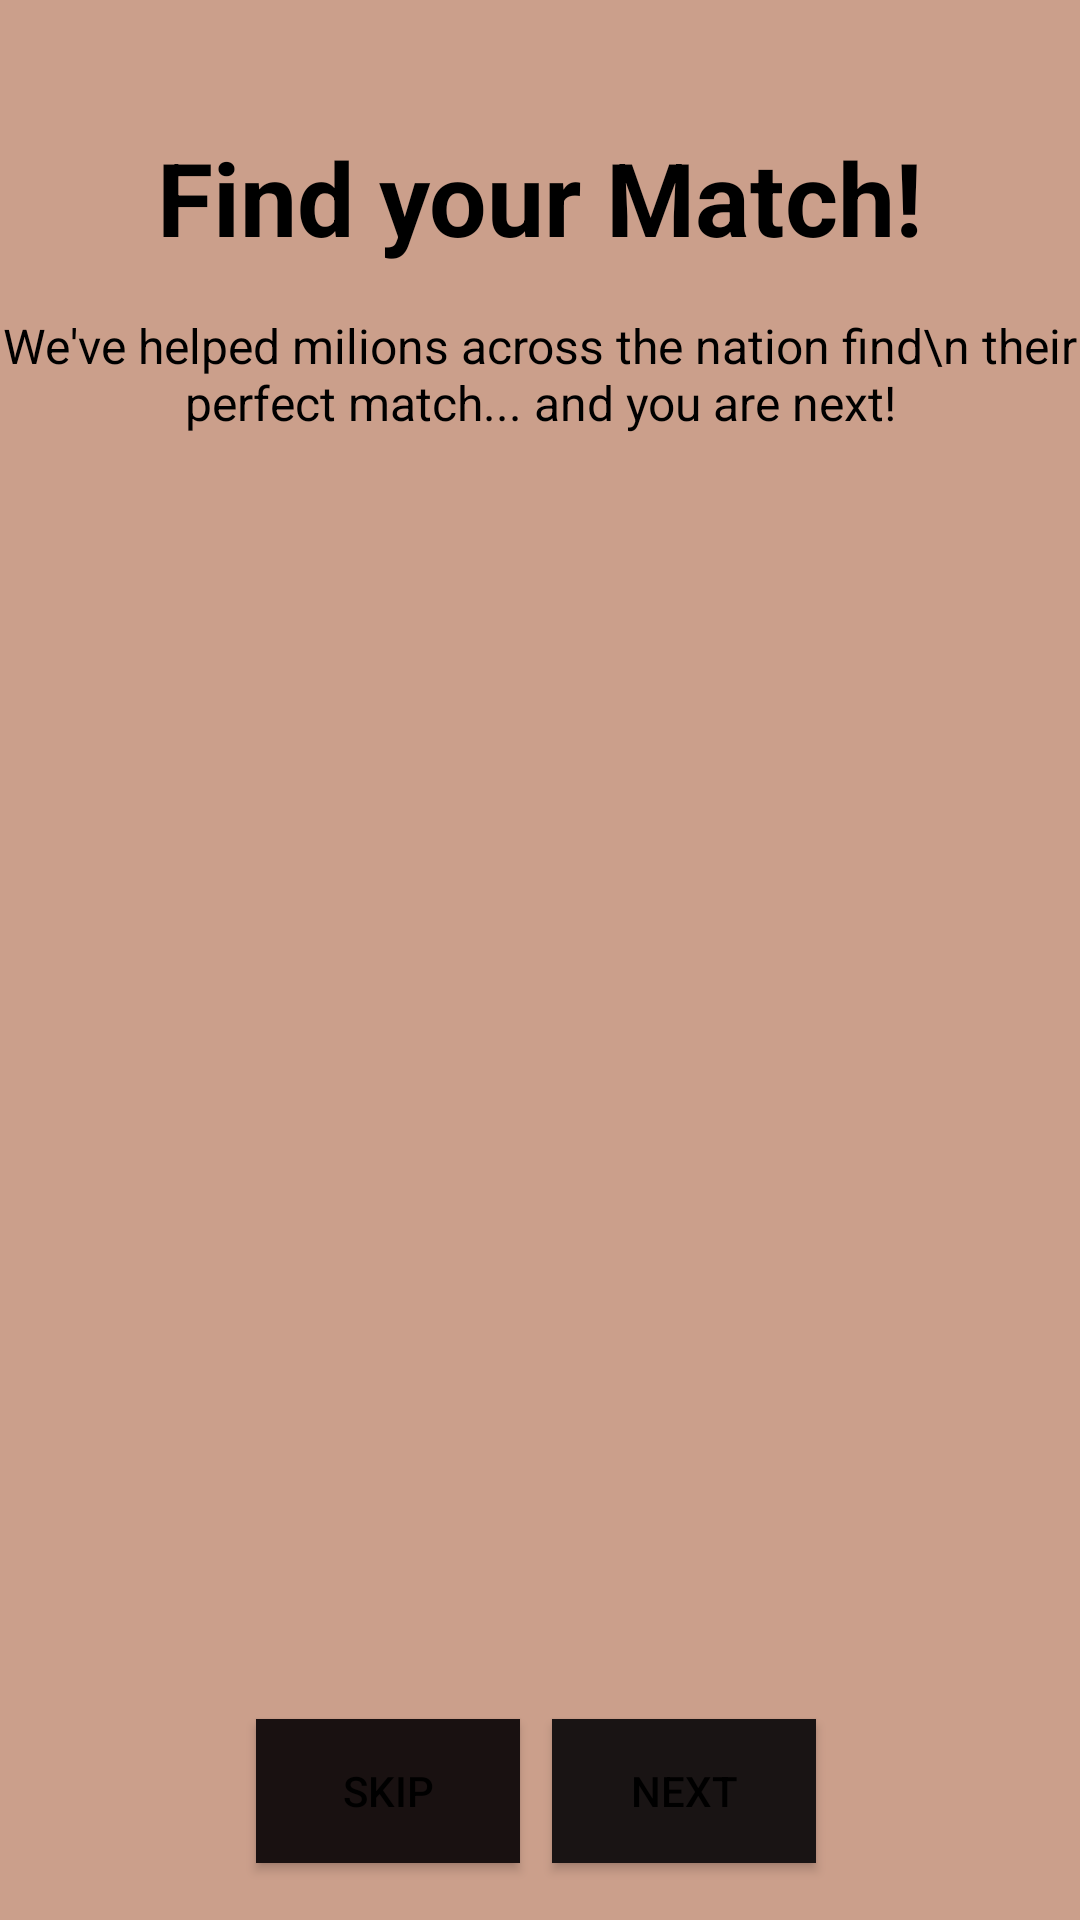

Reconstruct the res/layout file that produces this screen, plus the resources it refers to.
<!-- AndroidManifest.xml: application theme Theme.Practica4_PolJansa -->
<!-- res/layout/fragment_on_boarding2.xml -->
<?xml version="1.0" encoding="utf-8"?>
<FrameLayout xmlns:android="http://schemas.android.com/apk/res/android"
    xmlns:app="http://schemas.android.com/apk/res-auto"
    xmlns:tools="http://schemas.android.com/tools"
    android:layout_width="match_parent"
    android:layout_height="match_parent"
    tools:context=".OnBoardingFragment1">

    <LinearLayout
        android:layout_width="match_parent"
        android:layout_height="match_parent"
        android:background="#CB9F8B"
        android:orientation="horizontal">

    </LinearLayout>

    <androidx.constraintlayout.widget.ConstraintLayout
        android:layout_width="match_parent"
        android:layout_height="match_parent">

        <TextView
            android:id="@+id/textView7"
            android:layout_width="wrap_content"
            android:layout_height="wrap_content"
            android:layout_marginTop="16dp"
            android:textAlignment="center"
            android:textSize="16sp"
            android:text="We've helped milions across the nation find\n their perfect match... and you are next!"
            app:layout_constraintEnd_toEndOf="parent"
            app:layout_constraintHorizontal_bias="0.498"
            app:layout_constraintStart_toStartOf="parent"
            app:layout_constraintTop_toBottomOf="@+id/titulofragment2" />

        <TextView
            android:id="@+id/titulofragment2"
            android:layout_width="wrap_content"
            android:layout_height="wrap_content"
            android:layout_marginStart="82dp"
            android:layout_marginTop="43dp"
            android:layout_marginEnd="82dp"
            android:text="Find your Match!"
            android:textSize="34sp"
            android:textStyle="bold"
            app:layout_constraintEnd_toEndOf="parent"
            app:layout_constraintStart_toStartOf="parent"
            app:layout_constraintTop_toTopOf="parent" />

        <Button
            android:id="@+id/button2"
            android:layout_width="wrap_content"
            android:layout_height="wrap_content"
            android:layout_marginTop="428dp"
            android:layout_marginEnd="88dp"
            android:background="#191414"
            android:text="NEXT"
            app:layout_constraintEnd_toEndOf="parent"
            app:layout_constraintTop_toBottomOf="@+id/textView7" />

        <Button
            android:id="@+id/button"
            android:layout_width="wrap_content"
            android:layout_height="wrap_content"
            android:layout_marginStart="84dp"
            android:layout_marginTop="428dp"
            android:layout_weight="1"
            android:background="#191111"
            android:text="SKIP"
            app:layout_constraintEnd_toStartOf="@+id/button2"
            app:layout_constraintHorizontal_bias="0.119"
            app:layout_constraintStart_toStartOf="parent"
            app:layout_constraintTop_toBottomOf="@+id/textView7" />

    </androidx.constraintlayout.widget.ConstraintLayout>

</FrameLayout>
<!-- resources referenced by this layout -->
<resources>
  <style name="Theme.Practica4_PolJansa" parent="Theme.Material3.DayNight.NoActionBar">
          
          <item name="colorPrimary">@color/toolbar</item>
          <item name="colorOnPrimary">@color/black</item>
          
          <item name="hintTextColor">@color/black</item>
          
          <item name="android:textColorHint">@color/black</item>
          
          <item name="android:textColor">@color/black</item>
  
      </style>
  <color name="toolbar">#4a9b86 </color>
  <color name="black">#FF000000</color>
</resources>
